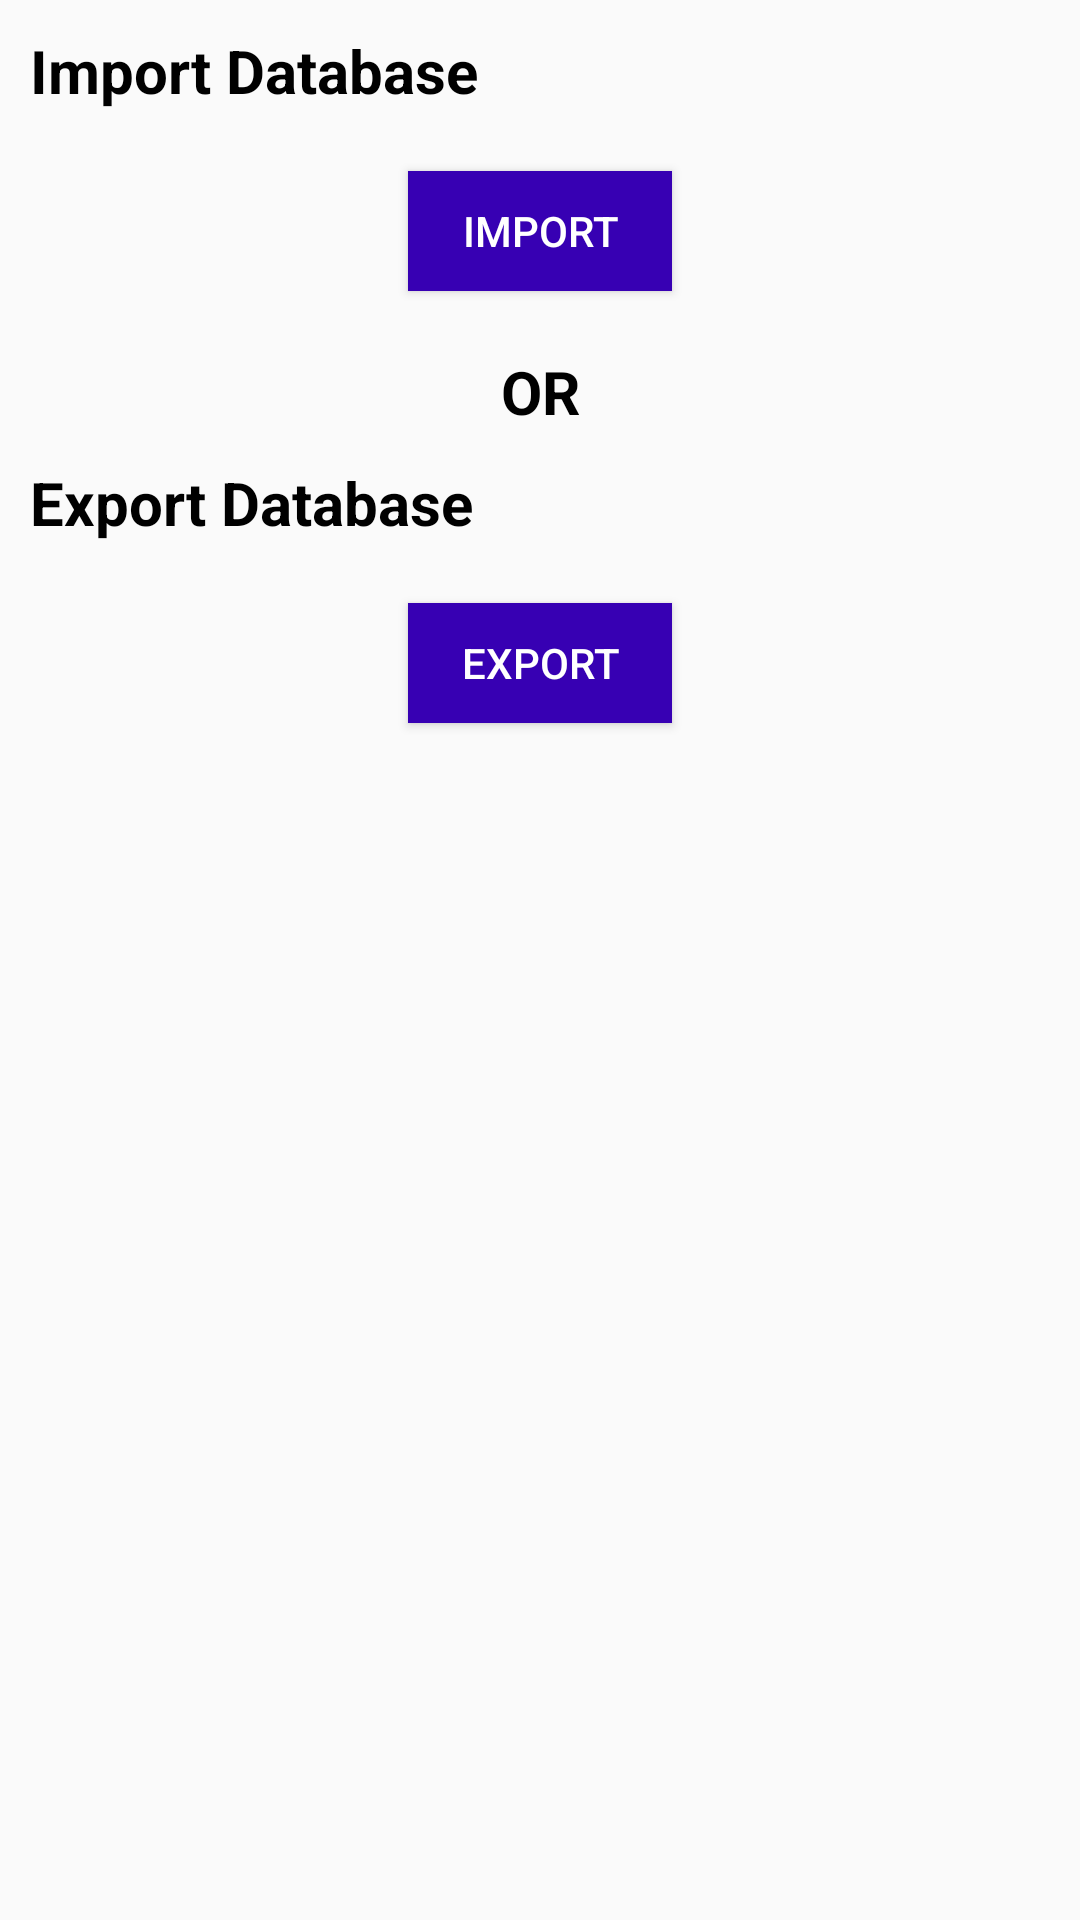

This screen was rendered from an Android layout file. Write that file and the resources it references.
<!-- AndroidManifest.xml: application theme AppTheme -->
<!-- res/layout/fragment_import_export_database.xml -->
<?xml version="1.0" encoding="utf-8"?>
<ScrollView xmlns:android="http://schemas.android.com/apk/res/android"
    xmlns:tools="http://schemas.android.com/tools"
    android:layout_width="match_parent"
    android:layout_height="match_parent"
    tools:context=".fragment.FragmentImportExportDatabase">

    <LinearLayout
        android:layout_width="match_parent"
        android:layout_height="wrap_content"
        android:orientation="vertical"
        android:layout_margin="10dp">

        <TextView
            android:layout_width="match_parent"
            android:layout_height="wrap_content"
            android:text="Import Database"
            android:textColor="@color/black"
            android:textSize="20sp"
            android:textStyle="bold"
            tools:ignore="HardcodedText" />





















        <Button
            android:layout_width="wrap_content"
            android:layout_height="40dp"
            android:text="IMPORT"
            android:layout_gravity="center"
            android:layout_margin="20dp"
            android:paddingStart="10dp"
            android:paddingEnd="10dp"
            android:gravity="center"
            android:background="@color/purple_700"
            android:textColor="@color/white"
            android:textAllCaps="false"
            android:id="@+id/btnImportDatabase"
            tools:ignore="HardcodedText" />

        <TextView
            android:layout_width="match_parent"
            android:layout_height="wrap_content"
            android:text="OR"
            android:textColor="@color/black"
            android:textStyle="bold"
            android:textSize="20sp"
            android:gravity="center"
            android:layout_marginBottom="10dp"
            tools:ignore="HardcodedText" />

        <TextView
            android:layout_width="match_parent"
            android:layout_height="wrap_content"
            android:text="Export Database"
            android:textColor="@color/black"
            android:textStyle="bold"
            android:textSize="20sp"
            android:layout_gravity="center"
            tools:ignore="HardcodedText" />








































        <Button
            android:layout_width="wrap_content"
            android:layout_height="40dp"
            android:text="EXPORT"
            android:layout_gravity="center"
            android:layout_margin="20dp"
            android:paddingStart="10dp"
            android:paddingEnd="10dp"
            android:gravity="center"
            android:background="@color/purple_700"
            android:textColor="@color/white"
            android:textAllCaps="false"
            android:id="@+id/btnExportDatabase"
            tools:ignore="HardcodedText" />




    </LinearLayout>

</ScrollView>
<!-- resources referenced by this layout -->
<resources>
  <color name="black">#FF000000</color>
  <color name="purple_700">#FF3700B3</color>
  <color name="white">#FFFFFFFF</color>
  <style name="AppTheme" parent="Theme.AppCompat.Light.NoActionBar">
          <item name="colorPrimary">@color/purple_200</item>
          <item name="colorPrimaryDark">@color/purple_500</item>
          <item name="colorAccent">@color/purple_700</item>
          <item name="android:windowContentOverlay">@null</item>
          <item name="windowActionBar">false</item>
          <item name="windowNoTitle">true</item>
          <item name="drawerArrowStyle">@style/MaterialDrawer.DrawerArrowStyle</item>
      </style>
  <color name="purple_200">#FFBB86FC</color>
  <color name="purple_500">#FF6200EE</color>
  <style name="MaterialDrawer.DrawerArrowStyle" parent="Widget.AppCompat.DrawerArrowToggle">
          <item name="spinBars">false</item>
          <item name="color">@android:color/white</item>
      </style>
</resources>
